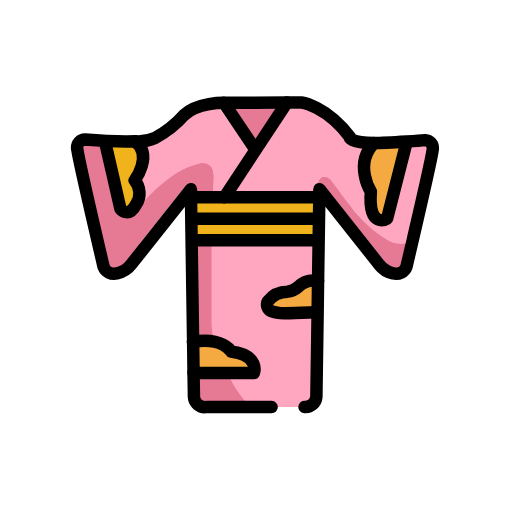
t = 0.00 s
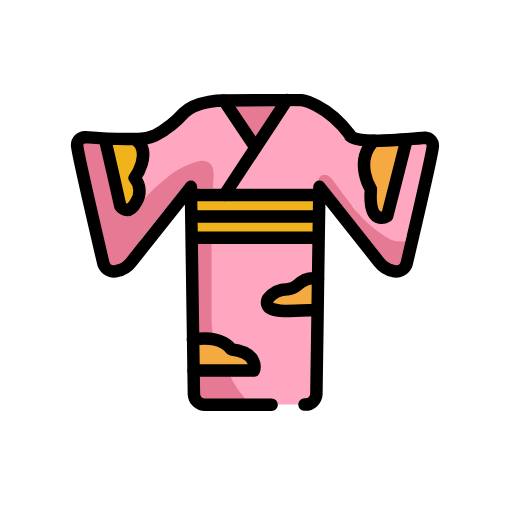
t = 0.48 s
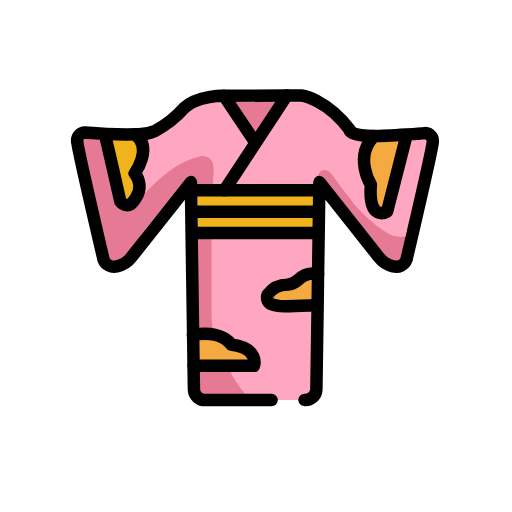
t = 1.43 s
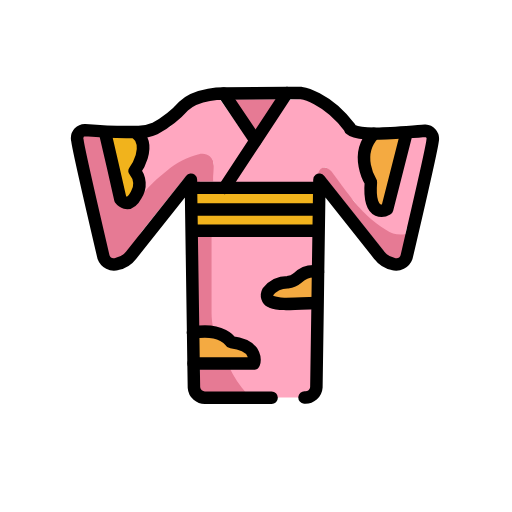
t = 1.90 s
t = 2.38 s: frame unchanged from t = 1.43 s, image omitted
t = 3.33 s: frame unchanged from t = 0.48 s, image omitted

The animated SVG that drew these frames (rendered in a browser with its animation timeline set to each time). Animation: 1 SMIL element (animateTransform=1); one cycle of 3.80 s, repeats indefinitely.

<?xml version='1.0' encoding='utf-8'?>
<svg xmlns="http://www.w3.org/2000/svg" id="emoji" viewBox="-5 -5 82 82" width="200" height="200" role="img">
  <title>OpenMoji: kimono</title><g><g id="color">
    <path fill="#ffa7c0" d="m31.54,25.71c1,0,14,1.09,14,0,0-.62.47.18.6-.44.22-1.05,0-2.12,1.08-1.94,1.6,1.12,2.82,4,4.41,5.28,9.95,13.19,7.77,3.3,8.75,4.39.51.53.09-.54.95-.51.11-.17-.26-.69-.33-.84-.41-.87.51-2.72.85-3.59.23-.58.4299-3.3074.7889-5.4611.549-1.7314.7111-2.7689,1.2111-4.2489,0-.06-9.41.54-9.43.48-2,.27-2.86-1.24-4.18-2.78-.68-.79-1.68-1.54-2.38-2.31-1.5-1.64-3.92-1.44-6.1-1.32-.21.0069-.4004.125-.5.31l-4.26,6.02c-.12.17-.24.31-.07.55-1.25,2.26-6.88,4.32-5.39,6.41Z" />
    <path fill="#ffa7c0" d="m38.4858,60.1971c-.16-.67.5342-.9171-.1958-.9271h-4c-.6214-.3555-1.1439-.8609-1.52-1.47-.5068-.6287-.9617-1.2976-1.36-2-.1606-.3207-.5034-.508-.86-.47h-3.41c-.2536.0459-.5151-.0078-.73-.15-.0202-.0303-.0202-.0697,0-.1.1841-.1522.4232-.2211.66-.19h7.95c.4554.0867.9179-.111,1.17-.5.2279-.4148.1501-.9308-.19-1.26-.7036-.9243-1.8482-1.4013-3-1.25-.7142.1363-1.4515-.0627-2-.54-.5124-.4498-1.1113-.7901-1.76-1-.1555-.0348-.2593-.1818-.24-.34-.75-4.06-.23-8.15-.37-12.23v-2.94c0-.41.16-.6.64-.6h15.55c.1396-.0253.2835-.0042.41.06.09,2,0,4,0,6-.123.1517-.2912.2602-.48.31-.669.227-1.2848.5876-1.81,1.06-.4002.3553-.926.5354-1.46.5-.3964-.02-.7936-.02-1.19,0-.9903.083-1.8887.6132-2.44,1.44-.3182.4514-.2103,1.0753.2411,1.3935.1051.0741.2236.1273.3489.1565.3055.0862.6228.1233.94.11h5.05c.2737-.0483.5557-.0025.8.13v12.77c0,.85-.15,1-1,1.1-.5053-.0043-.2448.4108-.3105.9117,0,0-5.4337.0254-5.4337.0254Z" />
    <path fill="#e67a94" d="m30.28,25.51c-1.0702.1016-2.1461.1283-3.22.08-.18,0-.75.42-.81.3-.51-1.12-.95-1.8-1.75-.81l-5.64,7.06c-.4.5-.8,1-1.19,1.49s-.5.86-.06,1.49l-2.1,2.65c-.4128-.2774-.9667-.2092-1.3.16-.4102.5415-1.1817.6479-1.7232.2377-.2978-.2256-.4769-.5743-.4868-.9477-1.3333-6.08-2.6333-12.1633-3.9-18.25-.11-.53.12-.91.6-.89,1.18,0,2.35.13,3.52.21-.45.2-.46.52-.35,1,.66,2.72,1.28,5.44,1.92,8.17.0467.2466.1275.4856.24.71.2427.4961.8416.7015,1.3377.4588.1189-.0582.225-.1393.3123-.2388.1275-.1674.2715-.3216.43-.46.0515-.0366.109-.0637.17-.08.7895-.2605,1.485-.7473,2-1.4,1.9754-2.1487,4.3538-3.8883,7-5.12.5551-.2213,1.1367-.3692,1.73-.44,1.0029-.1771,1.9631.4808,2.16,1.48.1495.7401.19,1.4982.12,2.25,0,.51.09.83.68.79.1141-.0333.2369.0063.31.1Z" />
    <path fill="#ffa7c0" d="m30.28,26.7328c-1,0-1.154.1861-1.154-1.8028.0299-.6215.1538-1.7143.064-2.3299-.1498-.9604-1.0498-1.6175-2.0102-1.4677-.0605.0094-.1206.022-.1798.0377-1.9711.4468-3.7997,1.3782-5.32,2.71-1.1236.8764-2.1798,1.8357-3.16,2.87-.4425.6413-1.1299,1.0718-1.9,1.19-.0901-.1473-.0901-.3327,0-.48.3799-.839.3799-1.801,0-2.64-.2261-.5262-.1852-1.1291.11-1.62.7798-1.2571.9628-2.795.5-4.2-.0199-.0549-.0199-.1151,0-.17,1.6124-.795,3.2841-1.4636,5-2,.67-.79,1.44-1.5,2.14-2.26,1.4024-1.5608,3.4608-2.3657,5.55-2.17.21.0069.4004.125.5.31l4.26,6.07c.12.17.24.31.07.55-1.51,2.05-3.03,5.3128-4.47,7.4028h0Z" />
    <path fill="#f4aa41" d="m59.22,18.5c.6-.07.61.2.49.71-.8,3.35-1.57,6.7-2.35,10.06-.0628.5514-.4615,1.0059-1,1.14-.4971.1069-1.0063-.1194-1.26-.56-.8021-.8675-1.0494-2.1117-.64-3.22.2954-.5742.2954-1.2558,0-1.83-1.1145-1.9098-.902-4.3151.53-6,0,0,4.23-.3,4.23-.3Z" />
    <path fill="#e67a94" d="m44.83,34.11h-15.26c-.56,0-.7.15-.69.69v11.73c-.0015.9189.1025,1.8349.31,2.73,0,.19.23.45-.07.63-.124.0899-.2819.1193-.43.08-.6074-.1315-1.2313-.1686-1.85-.11-.0981.0132-.1961-.0245-.26-.1v-5.89c0-3.09-1.13-6.1-1.14-9.2,0-.38,1.21-.61,1.64-.61h17.33c.13-.06.29-.06.42.05Z" />
    <path fill="#e67a94" d="m45.8,24.52c.0593-.0967.1127-.1969.16-.3.46-1.33,1.53-1,2.14-.24,1.06,1.37,2,2.81,3.12,4.14,1.5387,2.0696,3.4476,3.8361,5.63,5.21.9339.6608,2.106.8901,3.22.63-.21,1-.43,1.95-.61,2.93-.0333.5806-.4373,1.0734-1,1.22-.5574.0866-1.1105-.18-1.39-.67l-7-8.72c-.94-1.18-1.9-2.35-2.83-3.55-.3129-.4781-.8745-.7316-1.44-.65Z" />
    <path fill="#f4aa41" d="m45.25,45.28h-6.19c-1,0-1.6-.49-1.56-1.3.0128-.2298.0966-.45.24-.63.7594-1.0647,2.0427-1.6257,3.34-1.46.6961.1283,1.4113-.0877,1.92-.58.6232-.5756,1.3961-.9638,2.23-1.12l.02,5.09Z" />
    <path fill="#f1b31c" d="m26.1763,27.1018h17.8847c.5215,0,1.7897.5297,1.7185,1.0964s-.2726,1.2319-.2845,1.6631c-.2252.1355-1.3037-.6899-1.5408-.6899h-16.8771c-1.0667,0-1.1852-.0739-1.1141-1.1703-.0441-.3172.0324-.6398.2133-.8993Z" />
    <path fill="#f1b31c" d="m25.941,30.3818h18.0726c.6112,0,1.8696.2856,1.7857.952,0,.4488-.6711,1.564-1.1265,1.2784-.2325.1024-.4854.1306-.7311.0816h-17.0779c-1.0666,0-1.1385-.0816-1.1146-1.36-.0356-.333.0322-.6696.1918-.952Z" />
    <path fill="#e67a94" d="m27,55.06h4.14c.22,0,.43,0,.57.2595.7326,1.5191,1.662,2.9174,2.76,4.1526h-6.68c-.4066.0446-.7697-.2756-.811-.7153-.0054-.057-.005-.1145.001-.1714.02-1.1571.02-2.3466.02-3.5254Z" />
    <path fill="#f1b31c" d="m17.0556,18.0792c.4482.8943.7561,2.6201.5144,3.5908-.1345.6072-.3676,1.1882-.69,1.72-.2166.3174-.2651.7203-.13,1.08.5267,1.1073.4819,2.4017-.12,3.47h-.09c-.3.15-1.3795.5183-1.5795.3083-.3809-.3452-.3894-.838-.5527-1.3255-.3194-1.0053-.8429-2.523-.902-3.5761-.135-1.2518-.9953-3.4868-.9602-4.7454-.041-.3386.1877-.6303.4074-.8913,0,0,4.1026.3692,4.1026.3692Z" />
    <path fill="#e67a94" d="m32.3,12.41h7.26l-1.75,2.5-1.66,2.36c-.11.16-.2.35-.4.07-1.13-1.62-2.26-3.24-3.45-4.93Z" />
    <path fill="#f4aa41" d="m25.9,54.94s.2665-3.739-.0657-4.7002c-.2329-.6738,3.144-.2681,3.8657-.1498s1.2756.5595,1.76,1.06c.4687.4529,1.1384.6307,1.77.47,1.3203-.1459,2.5999.5116,3.25,1.67.3041.5323.1191,1.2103-.4132,1.5144-.1784.1019-.3815.1523-.5868.1456-1.3.05-8.25.05-9.58-.01Z" />
  </g>
  <g id="line">
    <path fill="none" stroke="#000" stroke-linecap="round" stroke-linejoin="round" stroke-width="2" d="m30.85,11.47l10.15-.06h2.28s4,.54,7.76,5.54c0,0-.24.87,3.85.95.74,0,3.16-.11,5.22-.24,1.35-.08,2.56-.17,3-.22.7059.0379,1.2475.6408,1.2096,1.3467-.0038.0718-.0137.1431-.0296.2133-.16,1.52-4.18,18.68-4.18,18.68-.3208.8805-1.2722,1.3584-2.17,1.09-.8778-.1808-1.6598-.6749-2.2-1.39l-9.58-12.09-.22,14.71-.07,5.21-.2,13.33c-.0685.9696-.9101,1.7001-1.8797,1.6316l-.0203-.0016" />
    <polyline fill="none" stroke="#000" stroke-linecap="round" stroke-linejoin="round" stroke-width="2" points="45.99 26.59 30.95 26.59 25.74 26.59" />
    <line x1="46" x2="25.74" y1="30.04" y2="30.04" fill="none" stroke="#000" stroke-linecap="round" stroke-linejoin="round" stroke-width="2" />
    <line x1="45.56" x2="25.8" y1="33.46" y2="33.46" fill="none" stroke="#000" stroke-linecap="round" stroke-linejoin="round" stroke-width="2" />
    <polyline fill="none" stroke="#000" stroke-linecap="round" stroke-linejoin="round" stroke-width="2" points="40.95 11.41 35.92 19.04 30.95 26.59" />
    <path fill="none" stroke="#000" stroke-linecap="round" stroke-linejoin="round" stroke-width="2" d="m35.92,19l-5.07-7.53s-4.2212-.06-6.38,1.96c-1.3214,1.4854-2.8958,2.7246-4.65,3.66-.9722.4238-2.0317.609-3.09.54-3.36.11-8.13-.29-8.13-.29-.7122.0197-1.2735.613-1.2539,1.3252.0031.1135.0212.2261.0539.3348.17,1.52,4.18,18.68,4.18,18.68.3247.8769,1.2726,1.3531,2.17,1.09.8957-.1764,1.696-.6744,2.25-1.4l9.58-12.08v1l.35,23.48.07,5,.06,3.8c.0685.9696.9101,1.7001,1.8797,1.6316l.0203-.0016h10.54" />
    <path fill="none" stroke="#000" stroke-linecap="round" stroke-linejoin="round" stroke-width="2" d="m11.8894,17.9984c.13.44,2.3906,10.4116,2.3906,10.4116,0,0,1.27,1.67,2.53-.69.7861-1.1865.6881-2.7509-.24-3.83,0,0,2.93-4,.16-6.18" />
    <path fill="none" stroke="#000" stroke-linecap="round" stroke-linejoin="round" stroke-width="2" d="m60.07,17.9606l-3.07,12.0394s-3.09,1.79-2.6-4.32c0,0-2.77-4.36.48-7.76" />
    <path fill="none" stroke="#000" stroke-linecap="round" stroke-linejoin="round" stroke-width="2" d="m45.94,40c-1.1843-.212-2.3982.1604-3.26,1-.4564.3941-1.0209.6415-1.62.71-1.2345-.0018-2.4008.5665-3.16,1.54-.2972.555-.0883,1.2459.4668,1.5432.0399.0214.0811.0404.1232.0568,1.14.45,2.52.35,7.15.17" />
    <path fill="none" stroke="#000" stroke-linecap="round" stroke-linejoin="round" stroke-width="2" d="m25.9,49.75c4.77-.82,6.1,1.55,6.1,1.55,4.64.57,3.66,3.42,3.66,3.42h-9.66" />
  </g>
<animateTransform attributeName="transform" type="translate" values="0 0;0 -1.5;0 0" dur="3.8s" repeatCount="indefinite" /></g></svg>
